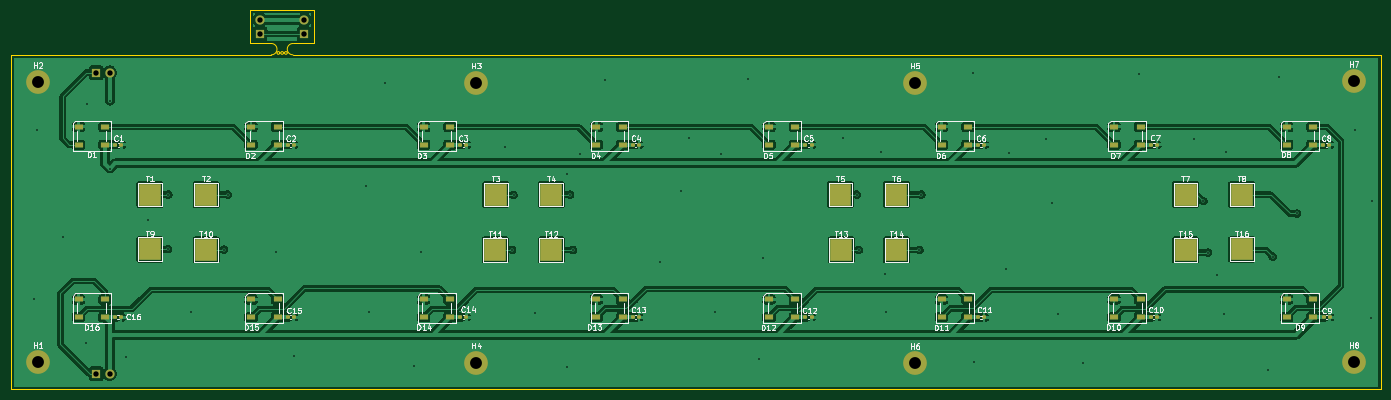
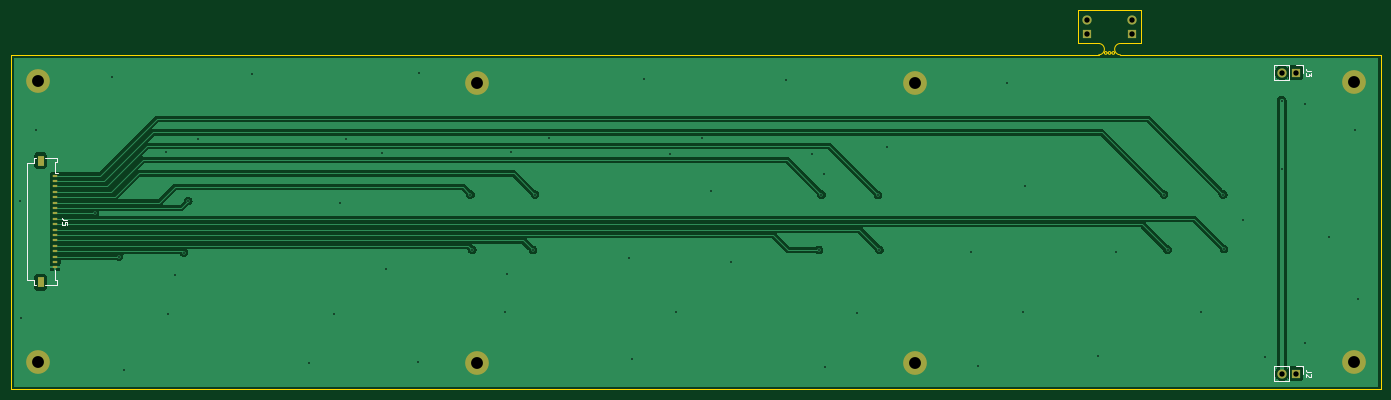
Circuit board: 11 layer files. Board 254.0 x 70.2 mm.
- bottom_copper: chessconnect_matrice-B_Cu.gbl (49919 bytes)
- bottom_mask: chessconnect_matrice-B_Mask.gbs (1793 bytes)
- paste: chessconnect_matrice-B_Paste.gbp (1056 bytes)
- bottom_silk: chessconnect_matrice-B_Silkscreen.gbo (4598 bytes)
- outline: chessconnect_matrice-Edge_Cuts.gm1 (1659 bytes)
- top_copper: chessconnect_matrice-F_Cu.gtl (202903 bytes)
- top_mask: chessconnect_matrice-F_Mask.gts (5838 bytes)
- paste: chessconnect_matrice-F_Paste.gtp (4285 bytes)
- top_silk: chessconnect_matrice-F_Silkscreen.gto (78187 bytes)
- drill: chessconnect_matrice-NPTH.drl (269 bytes)
- drill: chessconnect_matrice-PTH.drl (1569 bytes)

=== bottom_copper: chessconnect_matrice-B_Cu.gbl (49919 bytes, source omitted) ===
=== bottom_mask: chessconnect_matrice-B_Mask.gbs ===
%TF.GenerationSoftware,KiCad,Pcbnew,9.0.7*%
%TF.CreationDate,2026-04-21T21:15:24+02:00*%
%TF.ProjectId,chessconnect_matrice,63686573-7363-46f6-9e6e-6563745f6d61,rev?*%
%TF.SameCoordinates,Original*%
%TF.FileFunction,Soldermask,Bot*%
%TF.FilePolarity,Negative*%
%FSLAX46Y46*%
G04 Gerber Fmt 4.6, Leading zero omitted, Abs format (unit mm)*
G04 Created by KiCad (PCBNEW 9.0.7) date 2026-04-21 21:15:24*
%MOMM*%
%LPD*%
G01*
G04 APERTURE LIST*
%ADD10R,1.700000X1.700000*%
%ADD11C,4.400000*%
%ADD12C,1.700000*%
%ADD13R,1.000000X0.400000*%
%ADD14R,1.300000X2.000000*%
G04 APERTURE END LIST*
D10*
%TO.C,*%
X70000000Y-65200000D03*
%TD*%
D11*
%TO.C,H8*%
X272800000Y-126100000D03*
%TD*%
%TO.C,H4*%
X110100000Y-126200000D03*
%TD*%
D12*
%TO.C,*%
X70000000Y-62660000D03*
%TD*%
%TO.C,*%
X78200000Y-62660000D03*
%TD*%
D11*
%TO.C,H5*%
X191400000Y-74300000D03*
%TD*%
%TO.C,H2*%
X28800000Y-74200000D03*
%TD*%
%TO.C,H7*%
X272800000Y-74000000D03*
%TD*%
%TO.C,H6*%
X191400000Y-126300000D03*
%TD*%
%TO.C,H3*%
X110100000Y-74300000D03*
%TD*%
%TO.C,H1*%
X28800000Y-126100000D03*
%TD*%
D10*
%TO.C,*%
X78200000Y-65200000D03*
%TD*%
%TO.C,J2*%
X39600000Y-128200000D03*
D12*
X42140000Y-128200000D03*
%TD*%
D10*
%TO.C,J3*%
X39600000Y-72400000D03*
D12*
X42140000Y-72400000D03*
%TD*%
D13*
%TO.C,J5*%
X269590000Y-91500000D03*
X269590000Y-92500000D03*
X269590000Y-93500000D03*
X269590000Y-94500000D03*
X269590000Y-95500000D03*
X269590000Y-96500000D03*
X269590000Y-97500000D03*
X269590000Y-98500000D03*
X269590000Y-99500000D03*
X269590000Y-100500000D03*
X269590000Y-101500000D03*
X269590000Y-102500000D03*
X269590000Y-103500000D03*
X269590000Y-104500000D03*
X269590000Y-105500000D03*
X269590000Y-106500000D03*
X269590000Y-107500000D03*
X269590000Y-108500000D03*
D14*
X272290000Y-88700000D03*
X272290000Y-111300000D03*
%TD*%
M02*

=== paste: chessconnect_matrice-B_Paste.gbp ===
%TF.GenerationSoftware,KiCad,Pcbnew,9.0.7*%
%TF.CreationDate,2026-04-21T21:15:24+02:00*%
%TF.ProjectId,chessconnect_matrice,63686573-7363-46f6-9e6e-6563745f6d61,rev?*%
%TF.SameCoordinates,Original*%
%TF.FileFunction,Paste,Bot*%
%TF.FilePolarity,Positive*%
%FSLAX46Y46*%
G04 Gerber Fmt 4.6, Leading zero omitted, Abs format (unit mm)*
G04 Created by KiCad (PCBNEW 9.0.7) date 2026-04-21 21:15:24*
%MOMM*%
%LPD*%
G01*
G04 APERTURE LIST*
%ADD10R,1.000000X0.400000*%
%ADD11R,1.300000X2.000000*%
G04 APERTURE END LIST*
D10*
%TO.C,J5*%
X269590000Y-91500000D03*
X269590000Y-92500000D03*
X269590000Y-93500000D03*
X269590000Y-94500000D03*
X269590000Y-95500000D03*
X269590000Y-96500000D03*
X269590000Y-97500000D03*
X269590000Y-98500000D03*
X269590000Y-99500000D03*
X269590000Y-100500000D03*
X269590000Y-101500000D03*
X269590000Y-102500000D03*
X269590000Y-103500000D03*
X269590000Y-104500000D03*
X269590000Y-105500000D03*
X269590000Y-106500000D03*
X269590000Y-107500000D03*
X269590000Y-108500000D03*
D11*
X272290000Y-88700000D03*
X272290000Y-111300000D03*
%TD*%
M02*

=== bottom_silk: chessconnect_matrice-B_Silkscreen.gbo ===
%TF.GenerationSoftware,KiCad,Pcbnew,9.0.7*%
%TF.CreationDate,2026-04-21T21:15:24+02:00*%
%TF.ProjectId,chessconnect_matrice,63686573-7363-46f6-9e6e-6563745f6d61,rev?*%
%TF.SameCoordinates,Original*%
%TF.FileFunction,Legend,Bot*%
%TF.FilePolarity,Positive*%
%FSLAX46Y46*%
G04 Gerber Fmt 4.6, Leading zero omitted, Abs format (unit mm)*
G04 Created by KiCad (PCBNEW 9.0.7) date 2026-04-21 21:15:24*
%MOMM*%
%LPD*%
G01*
G04 APERTURE LIST*
%ADD10C,0.150000*%
%ADD11C,0.120000*%
G04 APERTURE END LIST*
D10*
X36674819Y-127866666D02*
X37389104Y-127866666D01*
X37389104Y-127866666D02*
X37531961Y-127819047D01*
X37531961Y-127819047D02*
X37627200Y-127723809D01*
X37627200Y-127723809D02*
X37674819Y-127580952D01*
X37674819Y-127580952D02*
X37674819Y-127485714D01*
X36770057Y-128295238D02*
X36722438Y-128342857D01*
X36722438Y-128342857D02*
X36674819Y-128438095D01*
X36674819Y-128438095D02*
X36674819Y-128676190D01*
X36674819Y-128676190D02*
X36722438Y-128771428D01*
X36722438Y-128771428D02*
X36770057Y-128819047D01*
X36770057Y-128819047D02*
X36865295Y-128866666D01*
X36865295Y-128866666D02*
X36960533Y-128866666D01*
X36960533Y-128866666D02*
X37103390Y-128819047D01*
X37103390Y-128819047D02*
X37674819Y-128247619D01*
X37674819Y-128247619D02*
X37674819Y-128866666D01*
X36674819Y-72066666D02*
X37389104Y-72066666D01*
X37389104Y-72066666D02*
X37531961Y-72019047D01*
X37531961Y-72019047D02*
X37627200Y-71923809D01*
X37627200Y-71923809D02*
X37674819Y-71780952D01*
X37674819Y-71780952D02*
X37674819Y-71685714D01*
X36674819Y-72447619D02*
X36674819Y-73066666D01*
X36674819Y-73066666D02*
X37055771Y-72733333D01*
X37055771Y-72733333D02*
X37055771Y-72876190D01*
X37055771Y-72876190D02*
X37103390Y-72971428D01*
X37103390Y-72971428D02*
X37151009Y-73019047D01*
X37151009Y-73019047D02*
X37246247Y-73066666D01*
X37246247Y-73066666D02*
X37484342Y-73066666D01*
X37484342Y-73066666D02*
X37579580Y-73019047D01*
X37579580Y-73019047D02*
X37627200Y-72971428D01*
X37627200Y-72971428D02*
X37674819Y-72876190D01*
X37674819Y-72876190D02*
X37674819Y-72590476D01*
X37674819Y-72590476D02*
X37627200Y-72495238D01*
X37627200Y-72495238D02*
X37579580Y-72447619D01*
X267344819Y-99666666D02*
X268059104Y-99666666D01*
X268059104Y-99666666D02*
X268201961Y-99619047D01*
X268201961Y-99619047D02*
X268297200Y-99523809D01*
X268297200Y-99523809D02*
X268344819Y-99380952D01*
X268344819Y-99380952D02*
X268344819Y-99285714D01*
X267344819Y-100619047D02*
X267344819Y-100142857D01*
X267344819Y-100142857D02*
X267821009Y-100095238D01*
X267821009Y-100095238D02*
X267773390Y-100142857D01*
X267773390Y-100142857D02*
X267725771Y-100238095D01*
X267725771Y-100238095D02*
X267725771Y-100476190D01*
X267725771Y-100476190D02*
X267773390Y-100571428D01*
X267773390Y-100571428D02*
X267821009Y-100619047D01*
X267821009Y-100619047D02*
X267916247Y-100666666D01*
X267916247Y-100666666D02*
X268154342Y-100666666D01*
X268154342Y-100666666D02*
X268249580Y-100619047D01*
X268249580Y-100619047D02*
X268297200Y-100571428D01*
X268297200Y-100571428D02*
X268344819Y-100476190D01*
X268344819Y-100476190D02*
X268344819Y-100238095D01*
X268344819Y-100238095D02*
X268297200Y-100142857D01*
X268297200Y-100142857D02*
X268249580Y-100095238D01*
D11*
%TO.C,J2*%
X38220000Y-126820000D02*
X38220000Y-128200000D01*
X39600000Y-126820000D02*
X38220000Y-126820000D01*
X40870000Y-126820000D02*
X40870000Y-129580000D01*
X40870000Y-126820000D02*
X43520000Y-126820000D01*
X40870000Y-129580000D02*
X43520000Y-129580000D01*
X43520000Y-126820000D02*
X43520000Y-129580000D01*
%TO.C,J3*%
X38220000Y-71020000D02*
X38220000Y-72400000D01*
X39600000Y-71020000D02*
X38220000Y-71020000D01*
X40870000Y-71020000D02*
X40870000Y-73780000D01*
X40870000Y-71020000D02*
X43520000Y-71020000D01*
X40870000Y-73780000D02*
X43520000Y-73780000D01*
X43520000Y-71020000D02*
X43520000Y-73780000D01*
%TO.C,J5*%
X269090000Y-91040000D02*
X269680000Y-91040000D01*
X269330000Y-88290000D02*
X271380000Y-88290000D01*
X269330000Y-89060000D02*
X269330000Y-88290000D01*
X269330000Y-110940000D02*
X269680000Y-110940000D01*
X269330000Y-111710000D02*
X269330000Y-110940000D01*
X269680000Y-89060000D02*
X269330000Y-89060000D01*
X269680000Y-91040000D02*
X269680000Y-89060000D01*
X269680000Y-110940000D02*
X269680000Y-108960000D01*
X271380000Y-111710000D02*
X269330000Y-111710000D01*
X273200000Y-88290000D02*
X273500000Y-88290000D01*
X273500000Y-88290000D02*
X273500000Y-89090000D01*
X273500000Y-89090000D02*
X274800000Y-89090000D01*
X273500000Y-110910000D02*
X273500000Y-111710000D01*
X273500000Y-111710000D02*
X273200000Y-111710000D01*
X274800000Y-89090000D02*
X274800000Y-110910000D01*
X274800000Y-110910000D02*
X273500000Y-110910000D01*
%TD*%
M02*

=== outline: chessconnect_matrice-Edge_Cuts.gm1 ===
%TF.GenerationSoftware,KiCad,Pcbnew,9.0.7*%
%TF.CreationDate,2026-04-21T21:15:24+02:00*%
%TF.ProjectId,chessconnect_matrice,63686573-7363-46f6-9e6e-6563745f6d61,rev?*%
%TF.SameCoordinates,Original*%
%TF.FileFunction,Profile,NP*%
%FSLAX46Y46*%
G04 Gerber Fmt 4.6, Leading zero omitted, Abs format (unit mm)*
G04 Created by KiCad (PCBNEW 9.0.7) date 2026-04-21 21:15:24*
%MOMM*%
%LPD*%
G01*
G04 APERTURE LIST*
%TA.AperFunction,Profile*%
%ADD10C,0.050000*%
%TD*%
G04 APERTURE END LIST*
D10*
X75050000Y-68750000D02*
G75*
G02*
X74550000Y-68750000I-250000J0D01*
G01*
X74550000Y-68750000D02*
G75*
G02*
X75050000Y-68750000I250000J0D01*
G01*
X74350000Y-68750000D02*
G75*
G02*
X73850000Y-68750000I-250000J0D01*
G01*
X73850000Y-68750000D02*
G75*
G02*
X74350000Y-68750000I250000J0D01*
G01*
X73650000Y-68750000D02*
G75*
G02*
X73150000Y-68750000I-250000J0D01*
G01*
X73150000Y-68750000D02*
G75*
G02*
X73650000Y-68750000I250000J0D01*
G01*
X72100000Y-67000000D02*
X68200000Y-67000000D01*
X72100000Y-69100000D02*
X68200000Y-69101778D01*
X80000000Y-69100000D02*
X76100000Y-69100000D01*
X80000000Y-67000000D02*
X76100000Y-67000000D01*
X76100000Y-69100000D02*
G75*
G02*
X76100000Y-67000000I0J1050000D01*
G01*
X72100000Y-67000000D02*
G75*
G02*
X72100000Y-69100000I0J-1050000D01*
G01*
X277800000Y-69100000D02*
X80000000Y-69100000D01*
X23800000Y-69125000D02*
X68200000Y-69101778D01*
X277800000Y-131100000D02*
X277800000Y-69100000D01*
X23800000Y-131100000D02*
X277800000Y-131100000D01*
X23800000Y-69125000D02*
X23800000Y-131100000D01*
X68200000Y-60875000D02*
X68200000Y-67000000D01*
X80000000Y-60875000D02*
X68200000Y-60875000D01*
X80000000Y-67000000D02*
X80000000Y-60875000D01*
M02*

=== top_copper: chessconnect_matrice-F_Cu.gtl (202903 bytes, source omitted) ===
=== top_mask: chessconnect_matrice-F_Mask.gts (5838 bytes, source omitted) ===
=== paste: chessconnect_matrice-F_Paste.gtp ===
%TF.GenerationSoftware,KiCad,Pcbnew,9.0.7*%
%TF.CreationDate,2026-04-21T21:15:24+02:00*%
%TF.ProjectId,chessconnect_matrice,63686573-7363-46f6-9e6e-6563745f6d61,rev?*%
%TF.SameCoordinates,Original*%
%TF.FileFunction,Paste,Top*%
%TF.FilePolarity,Positive*%
%FSLAX46Y46*%
G04 Gerber Fmt 4.6, Leading zero omitted, Abs format (unit mm)*
G04 Created by KiCad (PCBNEW 9.0.7) date 2026-04-21 21:15:24*
%MOMM*%
%LPD*%
G01*
G04 APERTURE LIST*
G04 Aperture macros list*
%AMRoundRect*
0 Rectangle with rounded corners*
0 $1 Rounding radius*
0 $2 $3 $4 $5 $6 $7 $8 $9 X,Y pos of 4 corners*
0 Add a 4 corners polygon primitive as box body*
4,1,4,$2,$3,$4,$5,$6,$7,$8,$9,$2,$3,0*
0 Add four circle primitives for the rounded corners*
1,1,$1+$1,$2,$3*
1,1,$1+$1,$4,$5*
1,1,$1+$1,$6,$7*
1,1,$1+$1,$8,$9*
0 Add four rect primitives between the rounded corners*
20,1,$1+$1,$2,$3,$4,$5,0*
20,1,$1+$1,$4,$5,$6,$7,0*
20,1,$1+$1,$6,$7,$8,$9,0*
20,1,$1+$1,$8,$9,$2,$3,0*%
G04 Aperture macros list end*
%ADD10RoundRect,0.155000X-0.212500X-0.155000X0.212500X-0.155000X0.212500X0.155000X-0.212500X0.155000X0*%
%ADD11RoundRect,0.090000X0.660000X0.360000X-0.660000X0.360000X-0.660000X-0.360000X0.660000X-0.360000X0*%
G04 APERTURE END LIST*
D10*
%TO.C,C12*%
X171115000Y-117750000D03*
X172250000Y-117750000D03*
%TD*%
D11*
%TO.C,D3*%
X105250000Y-85750000D03*
X105250000Y-82450000D03*
X100350000Y-82450000D03*
X100350000Y-85750000D03*
%TD*%
%TO.C,D2*%
X73250000Y-85750000D03*
X73250000Y-82450000D03*
X68350000Y-82450000D03*
X68350000Y-85750000D03*
%TD*%
%TO.C,D15*%
X73250000Y-117750000D03*
X73250000Y-114450000D03*
X68350000Y-114450000D03*
X68350000Y-117750000D03*
%TD*%
%TO.C,D13*%
X137250000Y-117750000D03*
X137250000Y-114450000D03*
X132350000Y-114450000D03*
X132350000Y-117750000D03*
%TD*%
D10*
%TO.C,C9*%
X267182500Y-117750000D03*
X268317500Y-117750000D03*
%TD*%
%TO.C,C6*%
X203115000Y-85750000D03*
X204250000Y-85750000D03*
%TD*%
%TO.C,C2*%
X75115000Y-85750000D03*
X76250000Y-85750000D03*
%TD*%
D11*
%TO.C,D7*%
X233250000Y-85750000D03*
X233250000Y-82450000D03*
X228350000Y-82450000D03*
X228350000Y-85750000D03*
%TD*%
D10*
%TO.C,C3*%
X107115000Y-85750000D03*
X108250000Y-85750000D03*
%TD*%
D11*
%TO.C,D5*%
X169250000Y-85750000D03*
X169250000Y-82450000D03*
X164350000Y-82450000D03*
X164350000Y-85750000D03*
%TD*%
D10*
%TO.C,C10*%
X235115000Y-117750000D03*
X236250000Y-117750000D03*
%TD*%
D11*
%TO.C,D1*%
X41250000Y-85750000D03*
X41250000Y-82450000D03*
X36350000Y-82450000D03*
X36350000Y-85750000D03*
%TD*%
%TO.C,D4*%
X137250000Y-85750000D03*
X137250000Y-82450000D03*
X132350000Y-82450000D03*
X132350000Y-85750000D03*
%TD*%
%TO.C,D14*%
X105250000Y-117750000D03*
X105250000Y-114450000D03*
X100350000Y-114450000D03*
X100350000Y-117750000D03*
%TD*%
%TO.C,D16*%
X41250000Y-117750000D03*
X41250000Y-114450000D03*
X36350000Y-114450000D03*
X36350000Y-117750000D03*
%TD*%
D10*
%TO.C,C8*%
X267115000Y-85750000D03*
X268250000Y-85750000D03*
%TD*%
D11*
%TO.C,D10*%
X233250000Y-117750000D03*
X233250000Y-114450000D03*
X228350000Y-114450000D03*
X228350000Y-117750000D03*
%TD*%
D10*
%TO.C,C16*%
X43115000Y-117750000D03*
X44250000Y-117750000D03*
%TD*%
D11*
%TO.C,D9*%
X265250000Y-117750000D03*
X265250000Y-114450000D03*
X260350000Y-114450000D03*
X260350000Y-117750000D03*
%TD*%
%TO.C,D11*%
X201250000Y-117750000D03*
X201250000Y-114450000D03*
X196350000Y-114450000D03*
X196350000Y-117750000D03*
%TD*%
D10*
%TO.C,C1*%
X43182500Y-85750000D03*
X44317500Y-85750000D03*
%TD*%
%TO.C,C14*%
X107115000Y-117750000D03*
X108250000Y-117750000D03*
%TD*%
%TO.C,C11*%
X203115000Y-117800000D03*
X204250000Y-117800000D03*
%TD*%
%TO.C,C5*%
X171115000Y-85750000D03*
X172250000Y-85750000D03*
%TD*%
%TO.C,C13*%
X139115000Y-117750000D03*
X140250000Y-117750000D03*
%TD*%
%TO.C,C4*%
X139115000Y-85750000D03*
X140250000Y-85750000D03*
%TD*%
D11*
%TO.C,D8*%
X265250000Y-85750000D03*
X265250000Y-82450000D03*
X260350000Y-82450000D03*
X260350000Y-85750000D03*
%TD*%
%TO.C,D12*%
X169250000Y-117750000D03*
X169250000Y-114450000D03*
X164350000Y-114450000D03*
X164350000Y-117750000D03*
%TD*%
D10*
%TO.C,C15*%
X75115000Y-117750000D03*
X76250000Y-117750000D03*
%TD*%
D11*
%TO.C,D6*%
X201250000Y-85750000D03*
X201250000Y-82450000D03*
X196350000Y-82450000D03*
X196350000Y-85750000D03*
%TD*%
D10*
%TO.C,C7*%
X235182500Y-85750000D03*
X236317500Y-85750000D03*
%TD*%
M02*

=== top_silk: chessconnect_matrice-F_Silkscreen.gto (78187 bytes, source omitted) ===
=== drill: chessconnect_matrice-NPTH.drl ===
M48
; DRILL file {KiCad 9.0.7} date 2026-04-21T21:17:20+0200
; FORMAT={-:-/ absolute / metric / decimal}
; #@! TF.CreationDate,2026-04-21T21:17:20+02:00
; #@! TF.GenerationSoftware,Kicad,Pcbnew,9.0.7
; #@! TF.FileFunction,NonPlated,1,2,NPTH
FMAT,2
METRIC
%
G90
G05
M30

=== drill: chessconnect_matrice-PTH.drl ===
M48
; DRILL file {KiCad 9.0.7} date 2026-04-21T21:17:20+0200
; FORMAT={-:-/ absolute / metric / decimal}
; #@! TF.CreationDate,2026-04-21T21:17:20+02:00
; #@! TF.GenerationSoftware,Kicad,Pcbnew,9.0.7
; #@! TF.FileFunction,Plated,1,2,PTH
FMAT,2
METRIC
; #@! TA.AperFunction,Plated,PTH,ViaDrill
T1C0.300
; #@! TA.AperFunction,Plated,PTH,ComponentDrill
T2C1.000
; #@! TA.AperFunction,Plated,PTH,ComponentDrill
T3C2.200
%
G90
G05
T1
X28.1Y-114.4
X28.6Y-83.0
X33.4Y-102.8
X37.8Y-122.5
X37.9Y-78.2
X42.14Y-90.2
X42.2Y-77.6
X45.2Y-125.2
X49.3Y-99.7
X52.9Y-105.1
X53.0Y-95.0
X57.2Y-116.7
X63.35Y-105.2
X64.0Y-95.0
X72.9Y-105.6
X76.3Y-125.0
X89.7Y-93.4
X90.2Y-116.8
X93.1Y-74.3
X98.5Y-126.7
X99.8Y-105.7
X115.4Y-86.1
X116.75Y-105.25
X117.0Y-95.1
X120.9Y-116.9
X126.9Y-127.0
X127.0Y-91.2
X127.5Y-95.0
X128.0Y-105.25
X129.3Y-87.5
X134.0Y-73.8
X144.2Y-107.5
X148.0Y-94.4
X149.6Y-84.6
X154.4Y-116.7
X155.5Y-87.5
X160.4Y-73.5
X162.6Y-125.5
X163.2Y-106.8
X178.0Y-84.6
X180.6Y-95.0
X181.0Y-105.25
X185.1Y-87.1
X185.9Y-109.7
X186.1Y-116.7
X192.25Y-105.25
X192.6Y-95.0
X202.1Y-72.5
X202.4Y-126.0
X208.3Y-108.8
X208.9Y-87.3
X215.7Y-84.7
X216.8Y-96.5
X217.9Y-117.1
X222.5Y-126.3
X233.0Y-72.7
X243.1Y-84.7
X244.9Y-96.2
X245.75Y-105.75
X247.4Y-110.0
X248.7Y-117.2
X249.1Y-87.2
X256.8Y-127.5
X257.75Y-106.5
X259.0Y-73.3
X262.25Y-98.5
X273.1Y-83.0
X276.0Y-117.9
X276.1Y-96.2
T2
X39.6Y-72.4
X39.6Y-128.2
X42.14Y-72.4
X42.14Y-128.2
X70.0Y-62.66
X70.0Y-65.2
X78.2Y-62.66
X78.2Y-65.2
T3
X28.8Y-74.2
X28.8Y-126.1
X110.1Y-74.3
X110.1Y-126.2
X191.4Y-74.3
X191.4Y-126.3
X272.8Y-74.0
X272.8Y-126.1
M30
